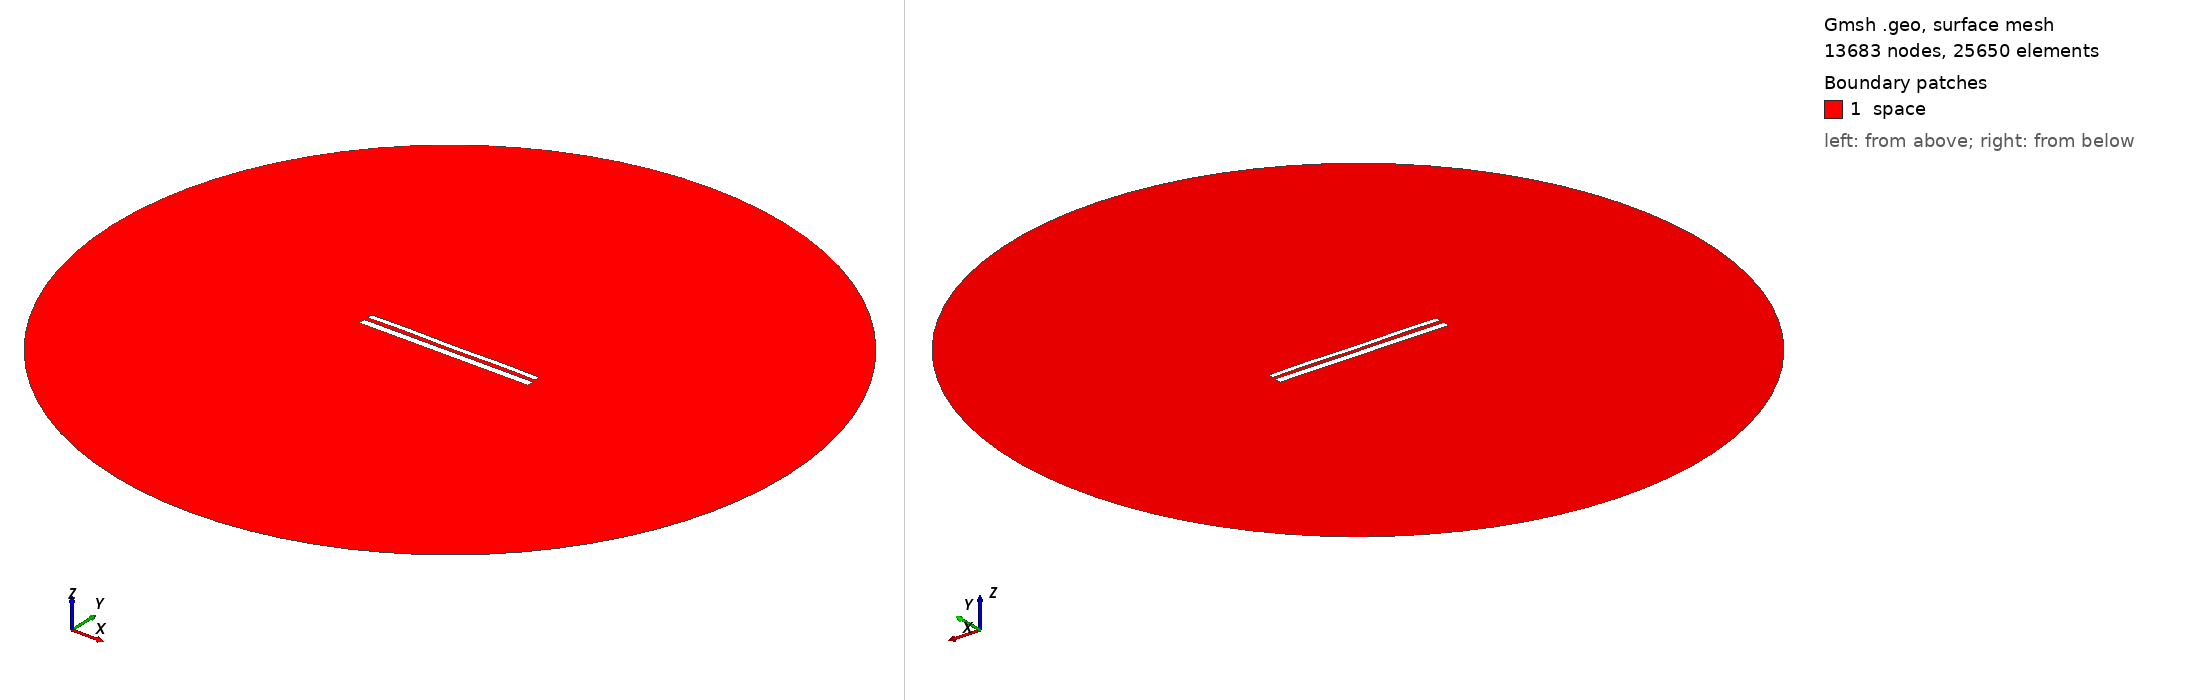

Gmsh geometry script, surface-meshed: 13683 nodes, 25650 surface elements. Boundary patches (legend numbers): 1 space. Left view from above one corner, right view from below the opposite corner. Legend entries are the model's physical surfaces. The drawing asked Gmsh for element sizes between 1% and 20% of the model's largest extent; the script's own settings can give other sizes.

=== 11440.geo (drawn) ===
//---------------------------------------
// Geometry kernel
//---------------------------------------

SetFactory("OpenCASCADE");



//---------------------------------------
// Parameters of the geometry
//---------------------------------------

// Overetch of the upper plate
overetch = 0.375;

// Distance between the plates
distance = 2.25;

// Discretization over the x axis (for the deformation)
nx = 50; 

// Length of the plate
L = 100 - overetch; 

// Number of modes
n = 4; 

// 1st mode coefficient
coeff(1) = -0.075;
beta(1) = 0.596864 * 3.1415926535 / L;

// 2nd mode coefficient
coeff(2) = 0.0;
beta(2) = 1.49418 * 3.1415926535 / L;

// 3rd mode coefficient
coeff(3) = 0.0;
beta(3) = 2.50025 * 3.1415926535 / L;

// 4th mode coefficient
coeff(4) = 0.15;
beta(4) = 3.49999 * 3.1415926535 / L;



//---------------------------------------
// Upper plate (deformed rectangle)
//---------------------------------------

// Coordiantes of the upper plate
xmin = -50;
xmax = 50 - overetch;

// Height of the upper plate
yheight = 4 - 2 * overetch;

// Indexes of the points
UpperID[] = {};
LowerID[] = {};
LeftID[] = {};
RightID[] = {};

// Point index
p = 1;

// Horizontal edges
For i In {1:nx}
    x = xmin + (i-1)*(xmax - xmin)/(nx-1);

    y_bottom = distance / 2 + overetch;
    For j In {1:n}
        C = (Cosh(beta(j)*L) + Cos(beta(j)*L)) / (Sinh(beta(j)*L) + Sin(beta(j)*L));
        y_bottom  = y_bottom + coeff(j) * (Cosh(beta(j)*(x+50)) - Cos(beta(j)*(x+50)) - C * (Sinh(beta(j)*(x+50)) - Sin(beta(j)*(x+50))));
    EndFor

    y_top = y_bottom + yheight;

    Point(p) = {x, y_top, 0, 1.0};
    UpperID[i] = p;
    p = p + 1;

    Point(p) = {x, y_bottom, 0, 1.0};
    LowerID[i] = p;
    p = p + 1;
EndFor

// Create point lists
UpperPts[] = {}; LowerPts[] = {};
For i In {1:nx}
  UpperPts[] += {UpperID[i]};
  LowerPts[] += {LowerID[i]};
EndFor

// Build splines
Spline(1) = {UpperPts[]};
Spline(2) = {LowerPts[]};
Line(3) = {LowerPts[nx-1], UpperPts[nx-1]};
Line(4) = {LowerPts[0], UpperPts[0]};

// Build the plane surface
Curve Loop(1) = {2, 3, -1, -4};
Plane Surface(1) = {1};



//---------------------------------------
// Lower plate (rectangle)
//---------------------------------------

// Vertices
Point(1001) = {-50, -1, 0, 1.0};
Point(1002) = { 50, -1, 0, 1.0};
Point(1003) = { 50,  -5, 0, 1.0};
Point(1004) = {-50,  -5, 0, 1.0};

// Edges
Line(5) = {1001, 1002};
Line(6) = {1002, 1003};
Line(7) = {1003, 1004};
Line(8) = {1004, 1001};

// Plane surface
Line Loop(2) = {5, 6, 7, 8};
Plane Surface(2) = {2}; 



//---------------------------------------
// Outer (fictious) boundary
//---------------------------------------

// Points
Point(1005) = {0, 0, 0};       // Center
Point(1006) = {200, 0, 0};     // Start point
Point(1007) = {0, 200, 0};     // 90 degrees
Point(1008) = {-200, 0, 0};    // 180 degrees
Point(1009) = {0, -200, 0};    // 270 degrees

// Circle arcs (each needs start, center, end)
Circle(9) = {1006, 1005, 1007};
Circle(10) = {1007, 1005, 1008};
Circle(11) = {1008, 1005, 1009};
Circle(12) = {1009, 1005, 1006};

// Plane surface for the entire domain
Curve Loop(3) = {9, 10, 11, 12};
Surface(3) = {3};

// Subtract the plates from the whole domain to obtain the actual domain where we want to solve the equations
BooleanDifference{ Surface{3}; Delete; }{ Surface{1}; Surface{2}; Delete; }




//---------------------------------------
// Transfinite Lines/Curves
//---------------------------------------

// Set the number of points on the boundaries
r = 7;

// Plates
Transfinite Curve {1, 2} = 50*r Using Progression 1;
Transfinite Curve {3, 4} = 2*r Using Progression 1;
Transfinite Line {5, 7} = 50*r Using Progression 1;
Transfinite Line {6, 8} = 2*r Using Progression 1;

// Outer boundary
Transfinite Line {9, 10, 11, 12} = 20 Using Progression 1;



//---------------------------------------
// Physical groups
//---------------------------------------                

// Physical curves (boundaries)
Physical Line("force_segment", 10) = {2};
Physical Line("upper_plate", 11) = {1, 3, 4};
Physical Line("lower_plate", 12) = {5, 6, 7, 8};
Physical Line("boundary", 20) = {9, 10, 11, 12};

// Physical Surfaces
Physical Surface("space", 30) = {3};



//---------------------------------------
// 6. Generate the Mesh
//---------------------------------------

// 2D mesh generation
Mesh 2;
